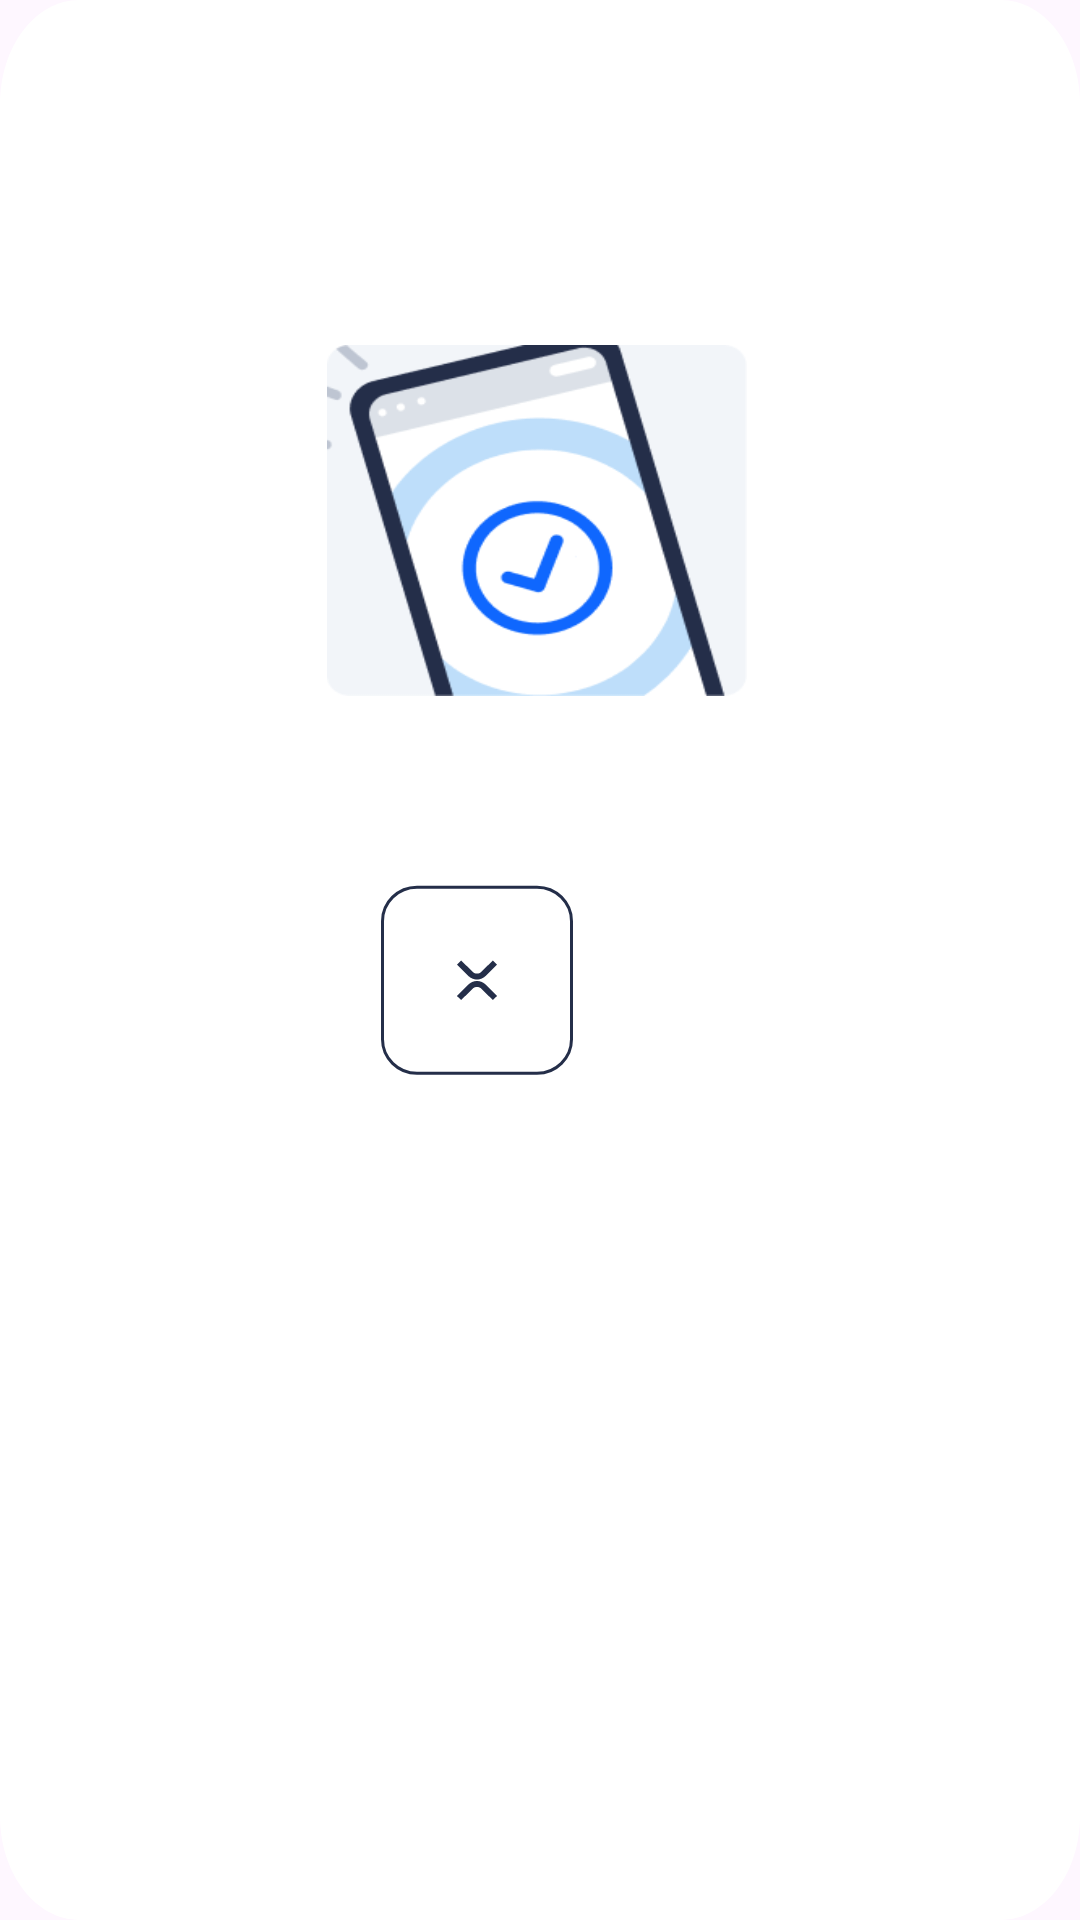

Here is an Android app screen rendered from its layout file. Give the layout XML and the strings, colors and styles it references.
<!-- AndroidManifest.xml: application theme Theme.UNAIDHUB -->
<!-- res/layout/donate_confirm_1.xml -->
<RelativeLayout
    xmlns:android="http://schemas.android.com/apk/res/android"
    android:layout_height="match_parent"
    android:layout_width="match_parent"
    android:background="@drawable/frame">

    <RelativeLayout
        android:id="@+id/relativeLayout"
        android:layout_width="325dp"
        android:layout_height="464dp"
        android:layout_alignParentStart="true"
        android:layout_alignParentTop="true"
        android:layout_alignParentEnd="true"
        android:layout_alignParentBottom="true"
        android:layout_marginStart="34dp"
        android:layout_marginTop="115dp"
        android:layout_marginEnd="34dp"
        android:layout_marginBottom="228dp"
        android:background="@drawable/popup">


        <ImageView
            android:id="@+id/confirmation_picture"
            android:layout_width="wrap_content"
            android:layout_height="184dp"
            android:layout_alignParentStart="true"
            android:layout_alignParentEnd="true"
            android:layout_alignParentBottom="true"
            android:layout_marginStart="75dp"
            android:layout_marginTop="0dp"
            android:layout_marginEnd="77dp"
            android:layout_marginBottom="180dp"
            android:background="@drawable/confirm" />

        <View
            android:id="@+id/close_button"
            android:layout_width="64dp"
            android:layout_height="64dp"
            android:layout_alignParentEnd="true"
            android:layout_alignParentBottom="true"
            android:layout_marginTop="-121dp"
            android:layout_marginEnd="135dp"
            android:layout_marginBottom="53dp"
            android:background="@drawable/button_icon_fab" />

        <TextView
            android:id="@+id/Donation_header"
            android:layout_width="226dp"
            android:layout_height="31dp"
            android:layout_alignParentEnd="true"
            android:layout_alignParentBottom="true"
            android:layout_marginStart="43dp"
            android:layout_marginLeft="0dp"
            android:layout_marginTop="0dp"
            android:layout_marginEnd="6dp"
            android:layout_marginBottom="396dp"
            android:text="@string/donate_heading2"
            android:textColor="@color/black"
            android:textSize="20sp"
            android:textStyle="bold" />
    </RelativeLayout>

    </RelativeLayout>
<!-- resources referenced by this layout -->
<resources>
  <color name="black">#FF000000</color>
  <!-- drawable button_icon_fab (drawable) -->
  <vector xmlns:android="http://schemas.android.com/apk/res/android"
      android:width="64dp"
      android:height="65dp"
      android:viewportWidth="64"
      android:viewportHeight="65">
    <path
        android:pathData="M12,0.75L52,0.75A11.5,11.5 0,0 1,63.5 12.25L63.5,52.25A11.5,11.5 0,0 1,52 63.75L12,63.75A11.5,11.5 0,0 1,0.5 52.25L0.5,12.25A11.5,11.5 0,0 1,12 0.75z"
        android:fillColor="#ffffff"/>
    <path
        android:strokeWidth="1"
        android:pathData="M12,0.75L52,0.75A11.5,11.5 0,0 1,63.5 12.25L63.5,52.25A11.5,11.5 0,0 1,52 63.75L12,63.75A11.5,11.5 0,0 1,0.5 52.25L0.5,12.25A11.5,11.5 0,0 1,12 0.75z"
        android:fillColor="#00000000"
        android:strokeColor="#242E49"/>
    <path
        android:pathData="M37.293,25.543L33.414,29.422C32.633,30.203 31.367,30.203 30.586,29.422L26.707,25.543L25.293,26.957L29.171,30.836C30.734,32.398 33.266,32.398 34.828,30.836L38.707,26.957L37.293,25.543ZM26.707,38.957L30.586,35.079C31.367,34.298 32.633,34.298 33.414,35.079L37.293,38.957L38.707,37.543L34.828,33.664C33.266,32.102 30.734,32.102 29.172,33.664L25.293,37.543L26.707,38.957Z"
        android:fillColor="#242E49"
        android:fillType="evenOdd"/>
  </vector>
  <!-- drawable confirm: png bitmap (drawable, 11843 bytes) -->
  <!-- drawable frame (drawable) -->
  <vector
      xmlns:android="http://schemas.android.com/apk/res/android"
      xmlns:aapt="http://schemas.android.com/aapt"
      android:width="327dp"
      android:height="443.5dp"
      android:viewportWidth="327"
      android:viewportHeight="443.5"
      >
      <group>
          <clip-path
              android:pathData="M24 0H303C316.255 0 327 10.7452 327 24V419.5C327 432.755 316.255 443.5 303 443.5H24C10.7452 443.5 0 432.755 0 419.5V24C0 10.7452 10.7452 0 24 0Z"
              />
          <path
              android:pathData="M0 0V443.5H327V0"
              android:fillColor="#FFFFFF"
              />
      </group>
  </vector>
  <string name="donate_heading2">Donation Done!</string>
  <style name="Theme.UNAIDHUB" parent="Base.Theme.UNAIDHUB" />
  <style name="Base.Theme.UNAIDHUB" parent="Theme.Material3.DayNight.NoActionBar">
          
          
      </style>
</resources>
